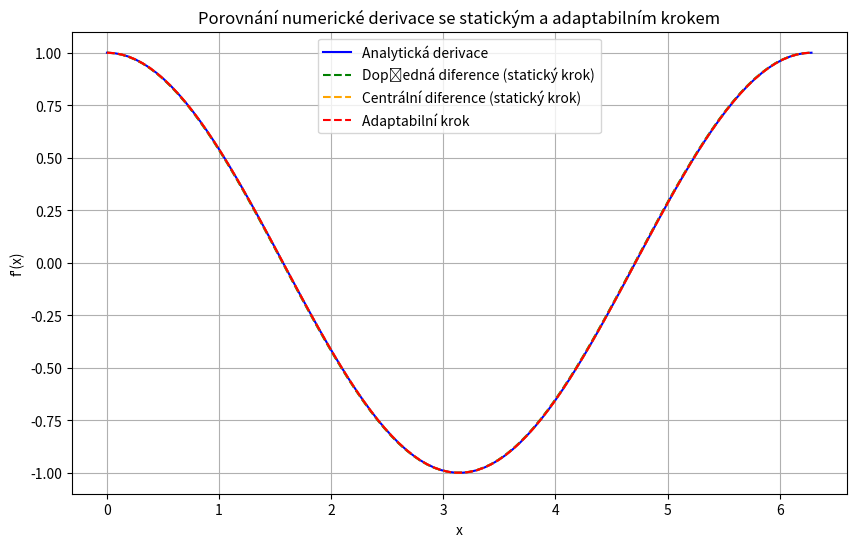
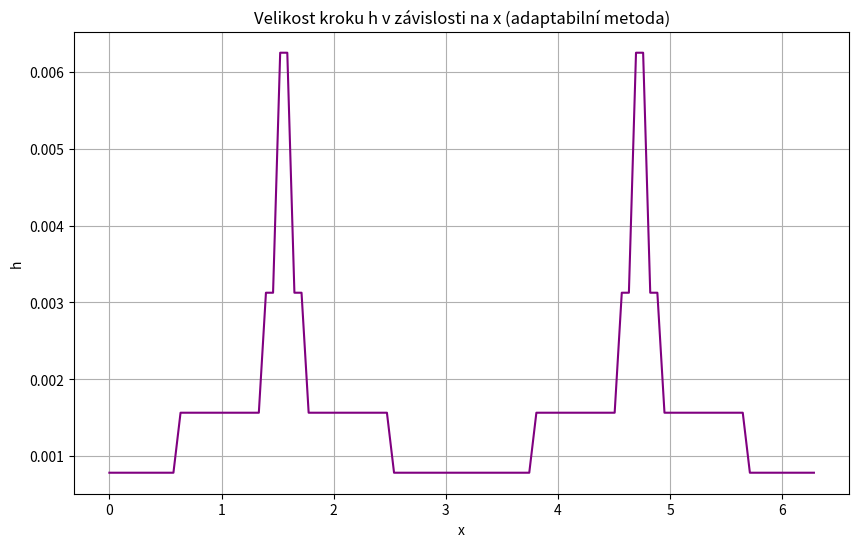

The matplotlib source for these figures, in order:
import numpy as np
import matplotlib.pyplot as plt
# Definování funkce a její derivace
def func(x):
    return np.sin(x)

def analytic_deriv(x):
    return np.cos(x)

# Dopředná diference
def forward_difference(f, x, h):
    return (f(x + h) - f(x)) / h

# Centrální diference
def central_difference(f, x, h):
    return (f(x + h) - f(x - h)) / (2 * h)
def adaptive_difference(f, x, tol=1e-6):
    h = 1e-1 
    prev_deriv = (f(x + h) - f(x - h)) / (2 * h)
    
    while True:
        h /= 2
        deriv = (f(x + h) - f(x - h)) / (2 * h)
        if np.abs(deriv - prev_deriv) < tol:
            break
        prev_deriv = deriv
    
    return deriv, h

# Vstupní data
x_values = np.linspace(0, 2*np.pi, 100)
h_static = 0.01 

# Analytická derivace
y_analytic = analytic_deriv(x_values)

# Derivace pomocí dopředné a centrální diference
y_forward_static = forward_difference(func, x_values, h_static)
y_central_static = central_difference(func, x_values, h_static)

# Derivace s adaptabilním krokem
y_adaptive = []
h_values = []
for x in x_values:
    deriv, h_used = adaptive_difference(func, x)
    y_adaptive.append(deriv)
    h_values.append(h_used)

y_adaptive = np.array(y_adaptive)

# Vykreslení výsledků
plt.figure(figsize=(10, 6))
plt.plot(x_values, y_analytic, label='Analytická derivace', color='blue')
plt.plot(x_values, y_forward_static, label='Dopředná diference (statický krok)', linestyle='--', color='green')
plt.plot(x_values, y_central_static, label='Centrální diference (statický krok)', linestyle='--', color='orange')
plt.plot(x_values, y_adaptive, label='Adaptabilní krok', linestyle='--', color='red')
plt.title('Porovnání numerické derivace se statickým a adaptabilním krokem')
plt.xlabel('x')
plt.ylabel('f\'(x)')
plt.legend()
plt.grid(True)
plt.show()

# Zobrazení adaptovaných kroků
plt.figure(figsize=(10, 6))
plt.plot(x_values, h_values, label='Adaptabilní krok h', color='purple')
plt.title('Velikost kroku h v závislosti na x (adaptabilní metoda)')
plt.xlabel('x')
plt.ylabel('h')
plt.grid(True)
plt.show()
